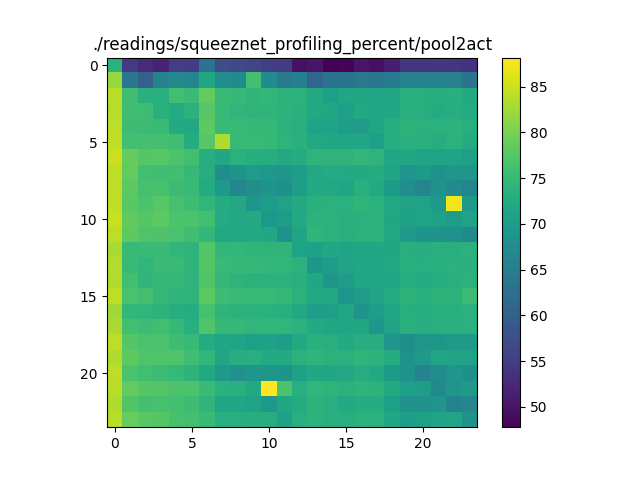

Data behind this chart, as committed beside it:
73.62908312237727, 54.48115346200606, 52.73162541509576, 51.58859570414839, 55.045918881924635, 54.953861658593276, 63.16896544602783, 57.34106590932987, 56.636957511213936, 56.17128630580495, 55.29147994201284, 54.92812522375845, 49.52130400208491, 50.23227923320172, 47.78120694425027, 48.1749912218947, 49.9249792997485, 49.37861810430204, 50.93237787976841, 54.052956875063174, 53.9775585486497, 54.242941954582214, 54.05706912572189, 53.52201065954666
81.98, 63.61, 60.14, 65.75, 66.85, 66.22, 72.07, 67.61, 67.22, 76.1, 67.39, 64.5, 65.27, 60.95, 62.79, 63.31, 63.87, 63.57, 64.3, 65.66, 65.51, 65.66, 65.69, 63.39
84.05, 75.8, 73.44, 73.06, 75.91, 75.36, 78.5, 74.98, 74.77, 74.28, 74.59, 73.95, 73.77, 72.28, 70.57, 71.75, 71.79, 71.57, 72.04, 73.23, 73.11, 72.95, 73.33, 72.51
83.65, 75.79, 75.7, 73.47, 72.66, 73.76, 77.7, 75.15, 74.3, 74.07, 74.2, 73.92, 73.35, 72.3, 72.04, 70.59, 72.24, 71.7, 71.96, 73.05, 73.12, 72.65, 72.98, 72.71
84.11, 75.56, 75.49, 75.05, 72.41, 72.14, 78.1, 74.99, 75.11, 74.8, 74.82, 73.65, 73.17, 71.21, 71.16, 70.45, 70.08, 71.76, 72.89, 73.85, 73.68, 73.61, 73.9, 73.14
84.23, 76.13, 76.27, 76.18, 75.73, 72.72, 77.7, 83.33, 74.99, 75.02, 74.87, 74.01, 73.47, 72.18, 72.03, 71.49, 71.77, 70.55, 72.89, 73.4, 73.38, 73.03, 73.59, 72.66
84.95, 78.67, 77.54, 77.75, 76.78, 75.93, 72.96, 72.03, 73.62, 72.98, 72.98, 72.17, 72.86, 74.11, 74.05, 74.03, 74.52, 74.03, 71.84, 71.9, 71.43, 71.28, 71.44, 70.65
84.08, 78.54, 75.93, 75.8, 75.87, 74.9, 72.9, 67.64, 68.62, 69.95, 69.34, 69.08, 70.46, 72.3, 72.58, 72.44, 72.45, 72.81, 71.35, 68.92, 69.85, 68.54, 69.21, 69.14
84.12, 78.02, 76.47, 76.48, 75.51, 75.22, 72.61, 69.68, 66.7, 67.81, 68.72, 67.98, 70.5, 72.55, 72.16, 71.76, 73.41, 72.55, 69.74, 67.6, 66.32, 68.2, 67.48, 66.31
84.31, 77.79, 76.8, 77.67, 76.41, 75.57, 74.42, 72.82, 72.21, 68.96, 69.96, 70.98, 72.49, 73.42, 73.72, 73.52, 74.28, 73.55, 72.34, 71.12, 71.08, 69.48, 87.24, 69.79
84.84, 78.29, 77.56, 77.94, 76.78, 76.79, 75.9, 72.69, 72.23, 72.54, 69.36, 70.01, 72.41, 73.84, 73.95, 73.35, 73.52, 73.63, 72.04, 70.94, 71.04, 70.87, 69.9, 71.07
84.21, 78.19, 77.08, 76.93, 76.5, 75.74, 74.46, 72.3, 72.23, 72.21, 71.86, 68.47, 71.33, 74.27, 73.8, 73.28, 73.74, 73.97, 72.39, 69.65, 68.64, 68.36, 68.53, 67.02
83.01, 75.05, 75.32, 75.35, 74.4, 74.04, 77.3, 74.41, 74.48, 74.2, 74.11, 74.16, 71.17, 70.9, 71.92, 71.36, 71.57, 71.95, 72, 73.27, 72.91, 73.5, 73.3, 73.67
83.57, 75.04, 74.41, 75.38, 75.03, 74.15, 77.49, 74.95, 74.8, 74.67, 74.55, 74.38, 73.76, 69.21, 70.48, 71.37, 71.88, 71.58, 72.28, 73.4, 73.14, 73.44, 73.54, 73.46
83.43, 75.99, 74.2, 74.62, 74.73, 74.05, 77.22, 74.61, 74, 73.78, 73.76, 73.57, 73.32, 72.03, 68.9, 69.89, 71.47, 71.47, 71.54, 72.94, 72.61, 72.91, 73.05, 73.75
84.08, 76.5, 76.1, 74.7, 74.17, 74.13, 78.03, 75.44, 74.94, 75.22, 75.04, 74.67, 73.8, 72.29, 72.13, 68.95, 69.88, 71.43, 72.87, 73.85, 73.39, 73.86, 73.92, 75.52
82.35, 74.48, 74.44, 73.89, 72.95, 72.82, 76.43, 74.2, 73.93, 73.63, 73.63, 73.43, 72.39, 70.33, 70.54, 71.47, 68.71, 70.25, 72.07, 73.23, 72.91, 73.49, 73.19, 73.63
82.98, 75.98, 75.61, 75.9, 74.88, 73.27, 77.27, 74.91, 74.74, 74.37, 74.59, 74.34, 73.55, 72.4, 71.91, 71.55, 71.78, 68.89, 71.12, 73.41, 72.92, 73.28, 73.4, 73.53
84.17, 77.6, 76.56, 76.7, 75.56, 75.23, 72.66, 71.5, 71.4, 70.78, 70.82, 70.44, 72.31, 73.38, 73.17, 72.48, 72.99, 72.96, 68.88, 67.84, 68.88, 69.22, 69.55, 69.53
83.38, 78.2, 76.99, 77.11, 76.99, 75.83, 74.6, 71.45, 72.92, 73.05, 72.44, 72.44, 73.73, 74.21, 73.81, 73.55, 74.19, 73.86, 72.78, 68.52, 69.58, 71.5, 71.45, 71.21
84.15, 76.74, 75.89, 75.54, 74.89, 73.83, 72.26, 69.68, 68.26, 69.11, 69.09, 68.66, 70.97, 71.98, 72.04, 72.09, 72.89, 72.28, 69.81, 68.33, 65.82, 67.52, 69.03, 68.07
84.01, 78.46, 77.59, 77.3, 76.96, 76.66, 75.28, 73.63, 73.38, 72.39, 88.18, 76.94, 73.17, 74.34, 74.07, 73.76, 74.02, 73.83, 72.28, 70.56, 70.47, 67.09, 68.9, 69.61
83.37, 77.27, 76.24, 76.42, 76.14, 75.67, 74.16, 71.69, 71.66, 71.02, 69.39, 71.84, 72.63, 73.87, 73.06, 72.47, 72.78, 72.73, 70.7, 68.48, 68.58, 68.82, 65.98, 66.56
83.84, 78.81, 77.88, 77.59, 76.44, 76.09, 75.06, 73.24, 73.24, 72.9, 72.95, 70.92, 73.25, 73.91, 73.29, 73.19, 73.78, 73.61, 72, 70.24, 70.69, 71.43, 71.76, 68.59
